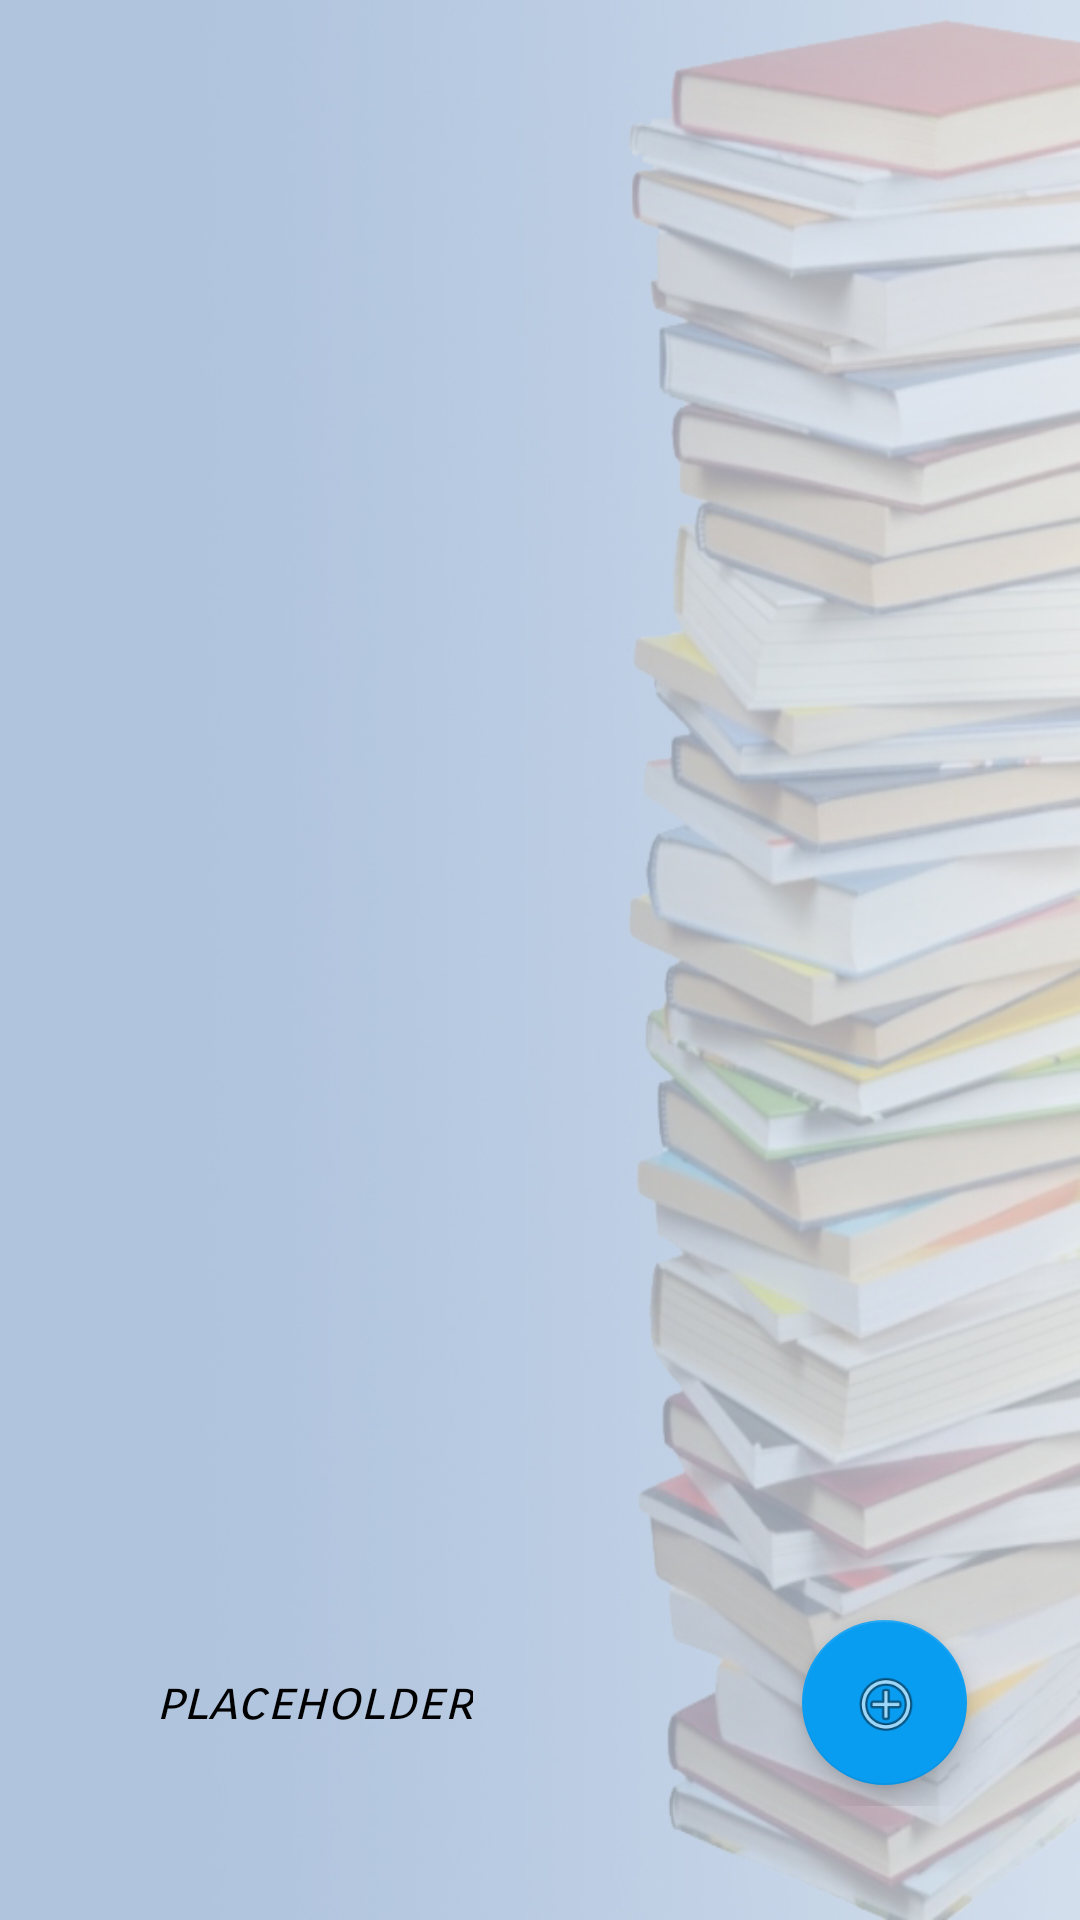

Produce the Android XML layout that renders to this screen, including the resource entries it uses.
<!-- AndroidManifest.xml: application theme AppTheme -->
<!-- res/layout/activity_main.xml -->
<?xml version="1.0" encoding="utf-8"?>
<ScrollView xmlns:android="http://schemas.android.com/apk/res/android"
    xmlns:app="http://schemas.android.com/apk/res-auto"
    xmlns:tools="http://schemas.android.com/tools"
    android:layout_width="match_parent"
    android:layout_height="match_parent"
    android:background="@drawable/mainpagebackground">

    <LinearLayout
        android:layout_width="match_parent"
        android:layout_height="match_parent"
        android:orientation="vertical"
        tools:context="com.project.library.MainPage">

        <ListView
            android:id="@+id/listView"
            android:layout_width="match_parent"
            android:layout_height="532dp" />

        <androidx.constraintlayout.widget.ConstraintLayout
            android:layout_width="match_parent"
            android:layout_height="70dp"
            android:orientation="horizontal">

            <com.google.android.material.floatingactionbutton.FloatingActionButton
                android:id="@+id/floatingActionButton"
                android:layout_width="55dp"
                android:layout_height="55dp"
                android:clickable="true"
                android:padding="10dp"
                android:paddingTop="10dp"
                app:layout_constraintBottom_toBottomOf="parent"
                app:layout_constraintEnd_toEndOf="parent"
                app:layout_constraintHorizontal_bias="0.876"
                app:layout_constraintStart_toStartOf="parent"
                app:layout_constraintTop_toTopOf="parent"
                app:layout_constraintVertical_bias="0.529"
                app:srcCompat="@android:drawable/ic_menu_add"
                tools:srcCompat="@android:drawable/ic_menu_add" />

            <TextView
                android:id="@+id/textViewNrPagTot"
                android:layout_width="wrap_content"
                android:layout_height="wrap_content"
                android:layout_marginStart="52dp"
                android:text="@string/placeholder"
                android:theme="@style/TextViewShowAdaptorStyle"
                app:layout_constraintBottom_toBottomOf="parent"
                app:layout_constraintEnd_toStartOf="@+id/floatingActionButton"
                app:layout_constraintHorizontal_bias="0.0"
                app:layout_constraintStart_toStartOf="parent"
                app:layout_constraintTop_toTopOf="parent" />

        </androidx.constraintlayout.widget.ConstraintLayout>

    </LinearLayout>
</ScrollView>
<!-- resources referenced by this layout -->
<resources>
  <!-- drawable mainpagebackground: jpg bitmap (drawable, 168595 bytes) -->
  <string name="placeholder">placeholder</string>
  <style name="TextViewShowAdaptorStyle" parent="Widget.AppCompat.TextView">
          <item name="android:fontFamily">sans-serif-smallcaps</item>
          <item name="android:textSize">18sp</item>
          <item name="android:textStyle">italic</item>
          <item name="android:layout_width">260dp</item>
          <item name="android:layout_height">wrap_content</item>
          <item name="android:textSelectHandleLeft">@id/none</item>
          <item name="android:textSelectHandleRight">@id/none</item>
          <item name="android:textSelectHandle">@id/none</item>
          <item name="android:textEditPasteWindowLayout">@id/none</item>
          <item name="android:textEditNoPasteWindowLayout">@id/none</item>
          <item name="android:textEditSidePasteWindowLayout">@id/none</item>
          <item name="android:textEditSideNoPasteWindowLayout">@id/none</item>
          <item name="android:textCursorDrawable">@id/none</item>
          <item name="android:textEditSuggestionItemLayout">@id/none</item>
          <item name="android:textColor">@color/Black</item>
      </style>
  <style name="AppTheme" parent="Theme.AppCompat.Light.DarkActionBar">
          
          <item name="colorPrimary">@color/PowerBlue</item>
          <item name="colorPrimaryDark">@color/LightSteelBlue</item>
          <item name="colorAccent">@color/PowerBlue</item>
      </style>
  <color name="Black">#000000</color>
  <color name="PowerBlue">#099DF2</color>
  <color name="LightSteelBlue">#B0C4DE</color>
</resources>
